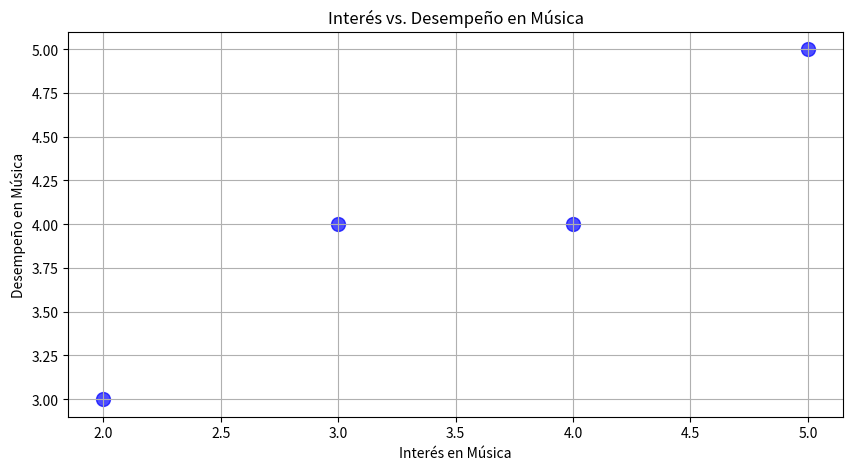
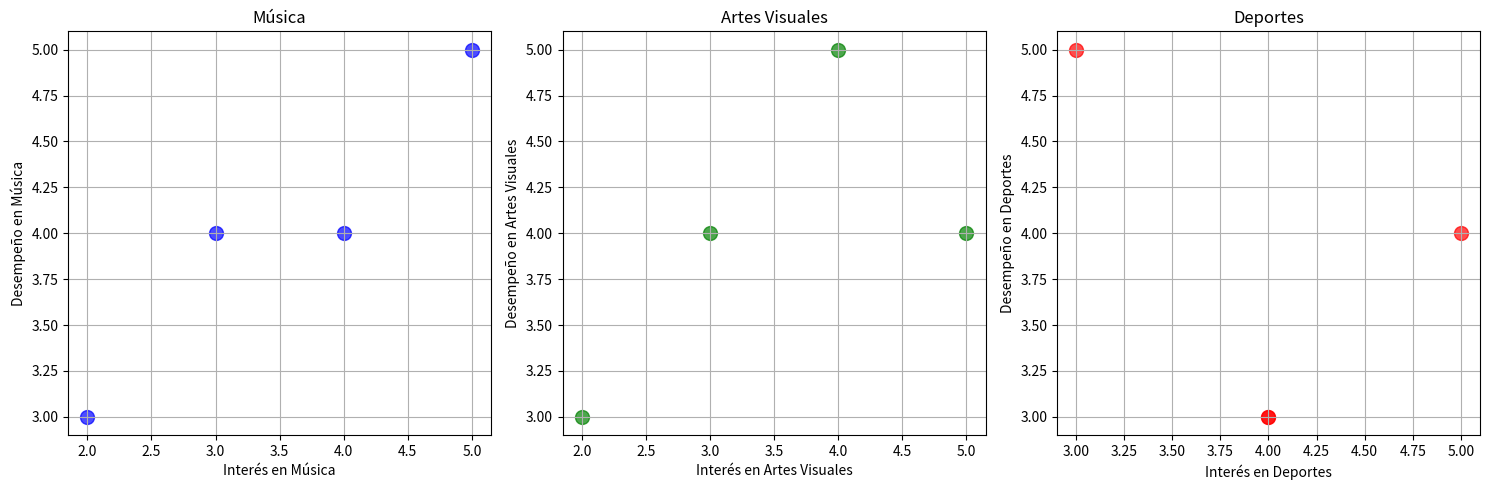
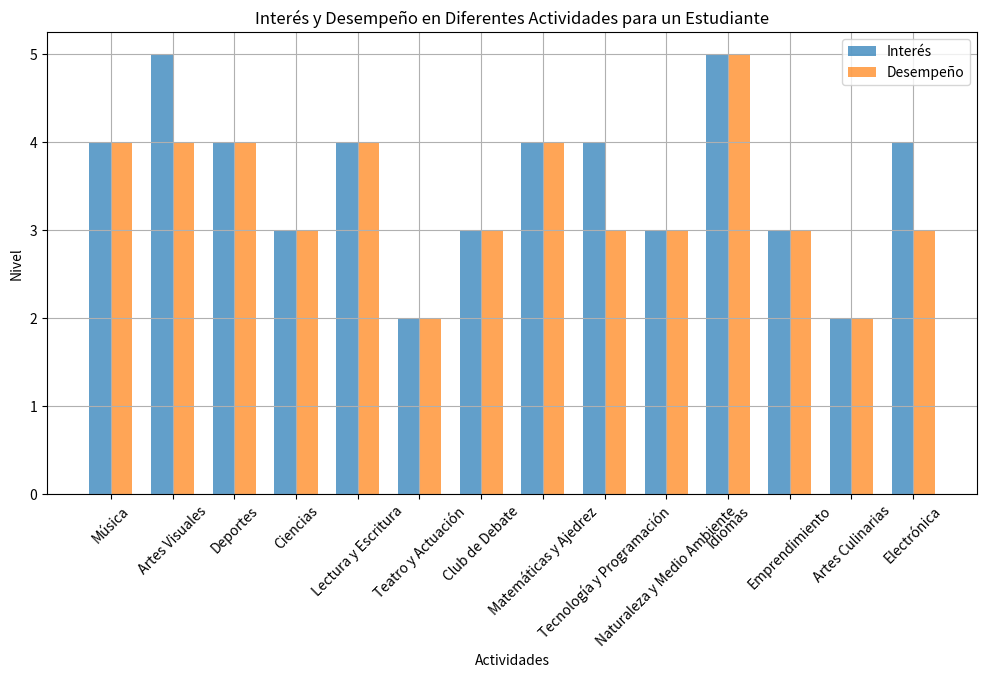
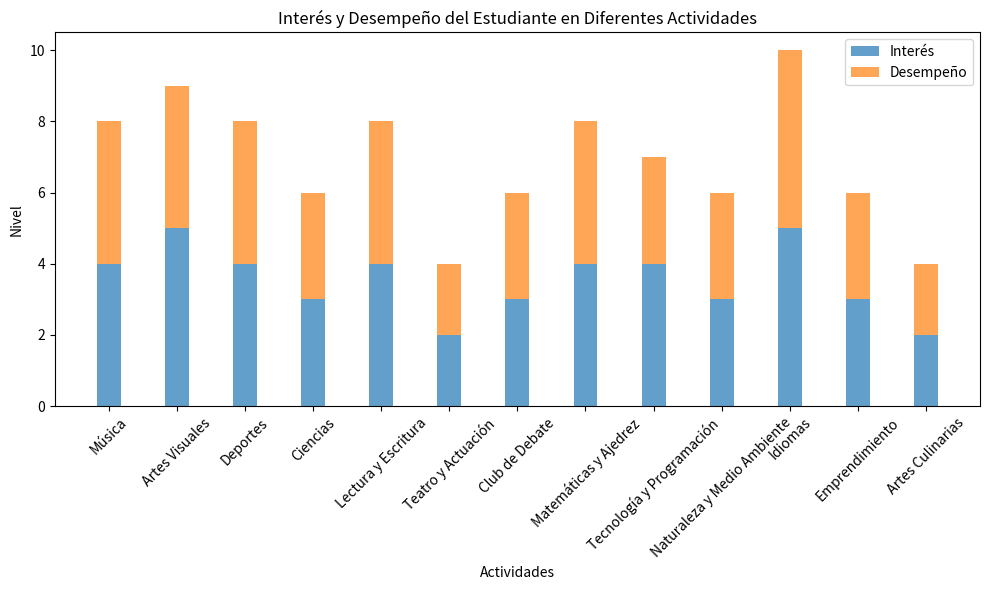
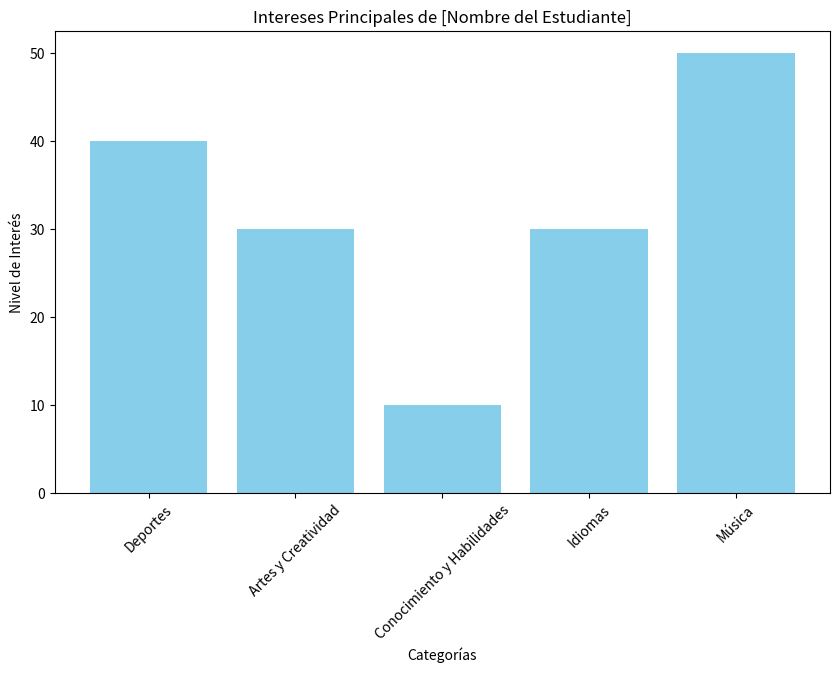
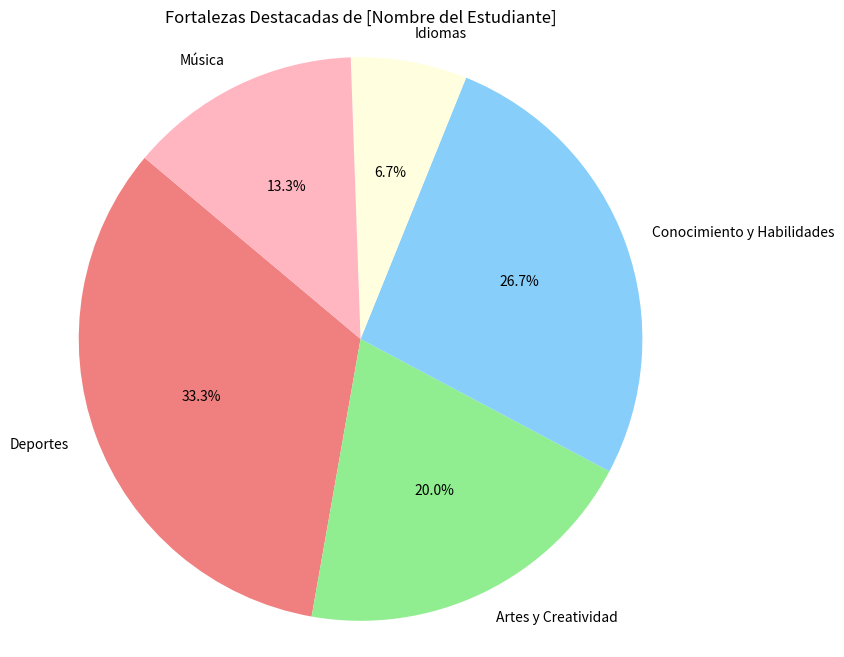
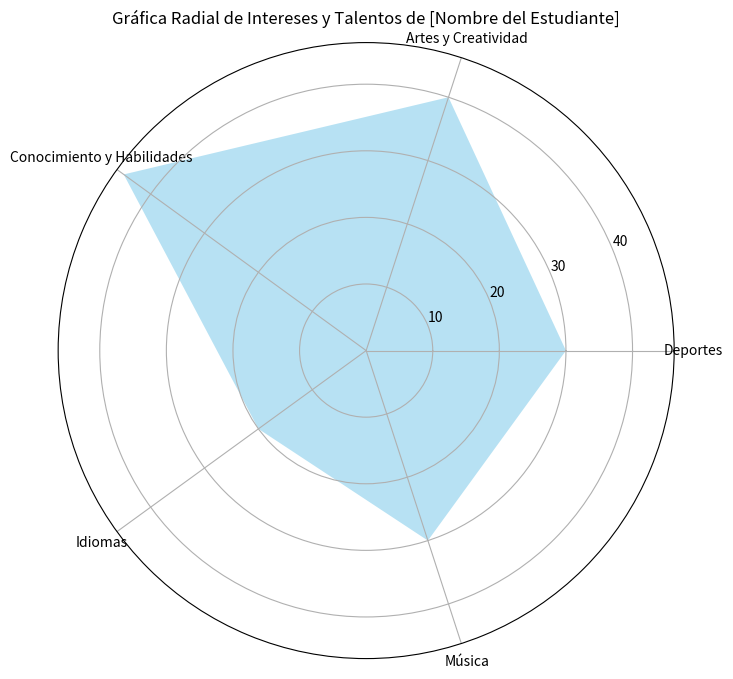
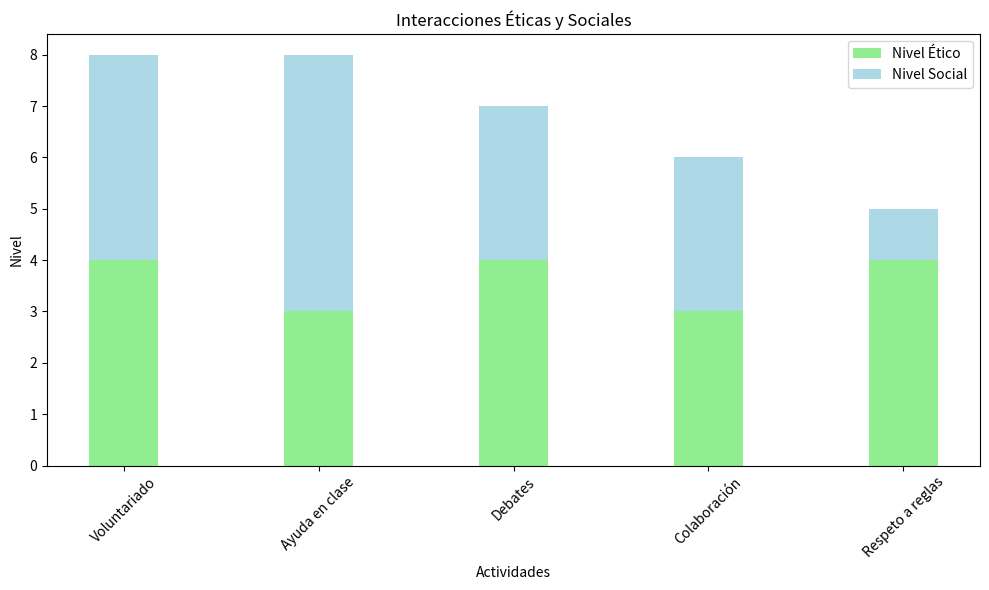
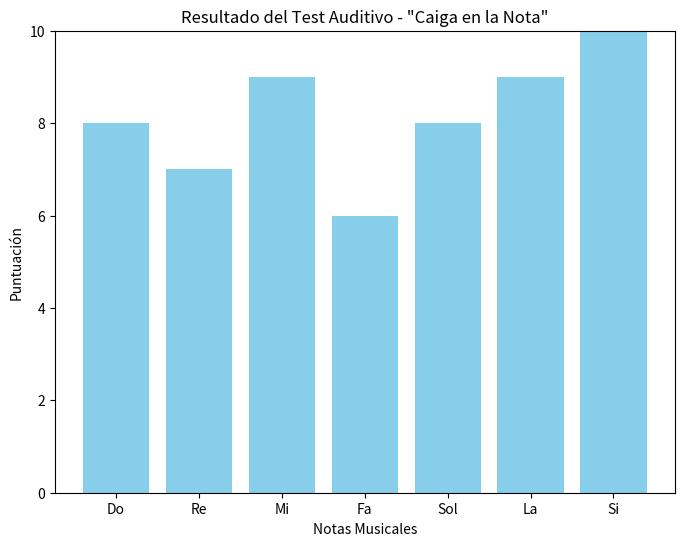
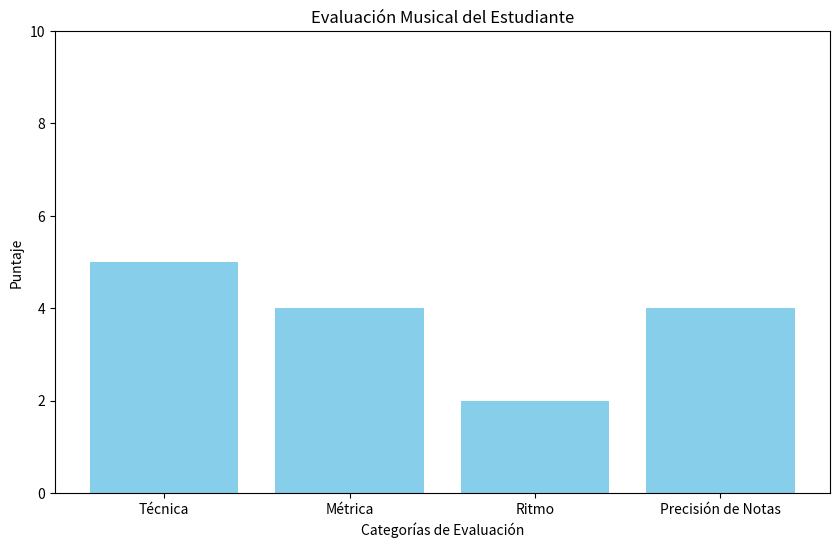
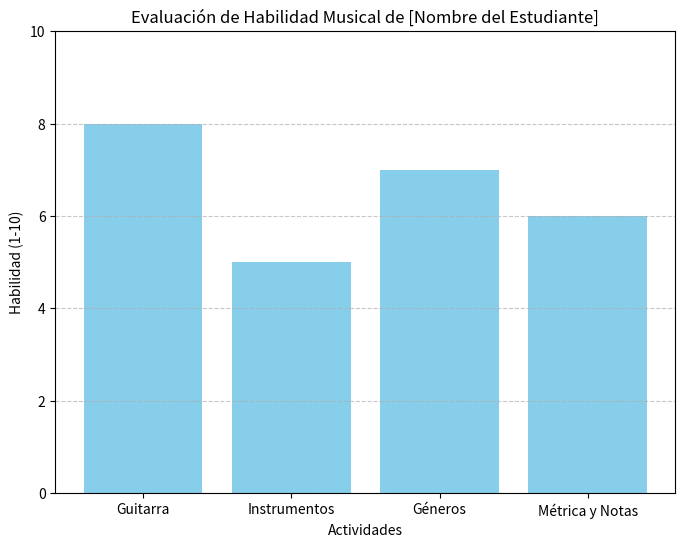
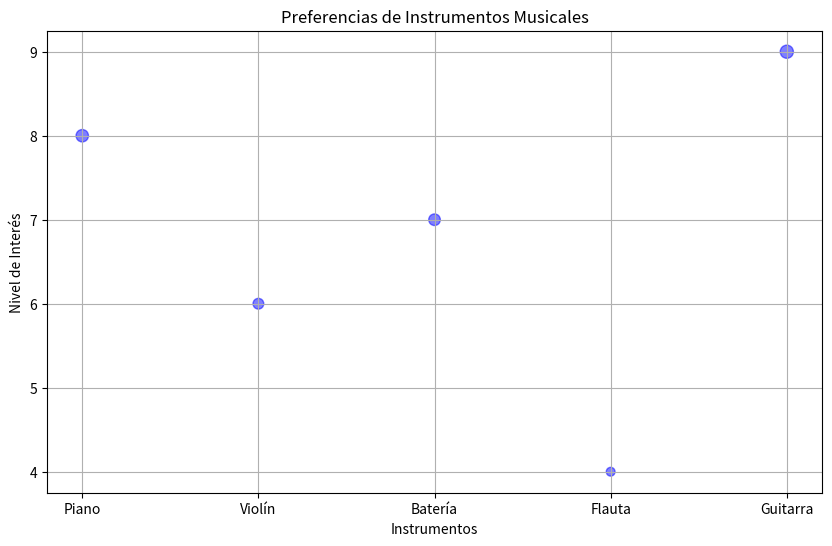
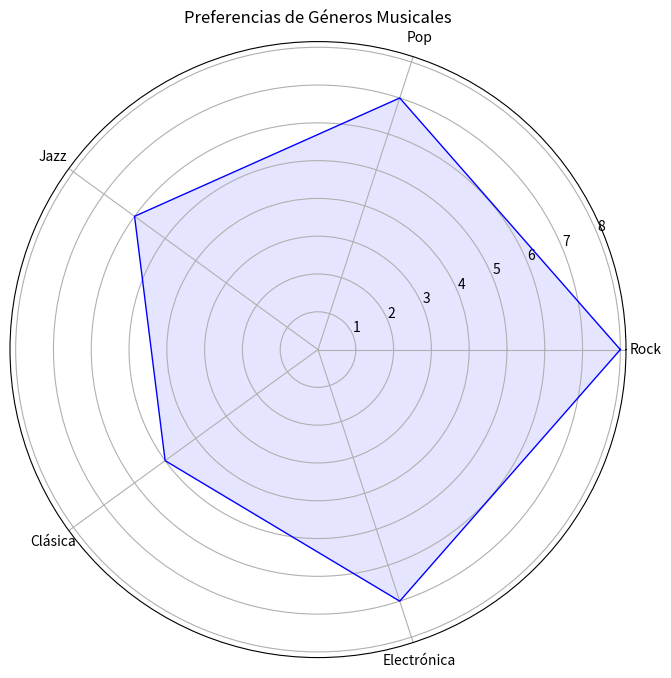
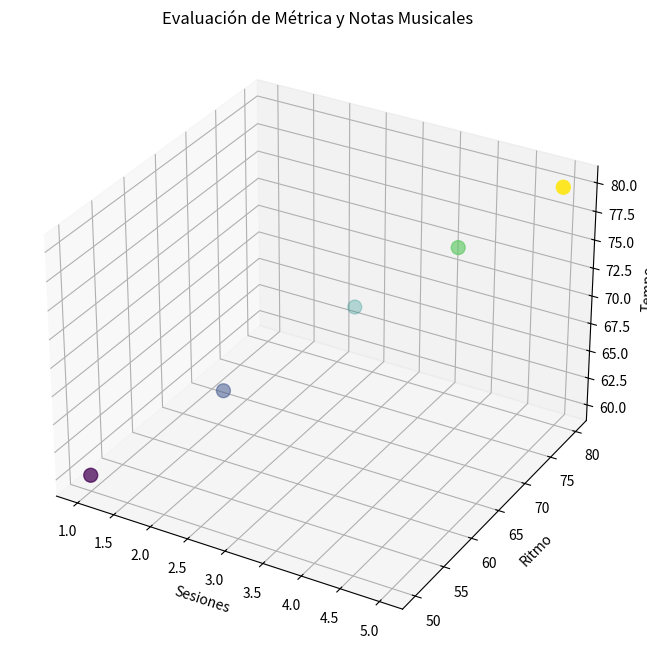
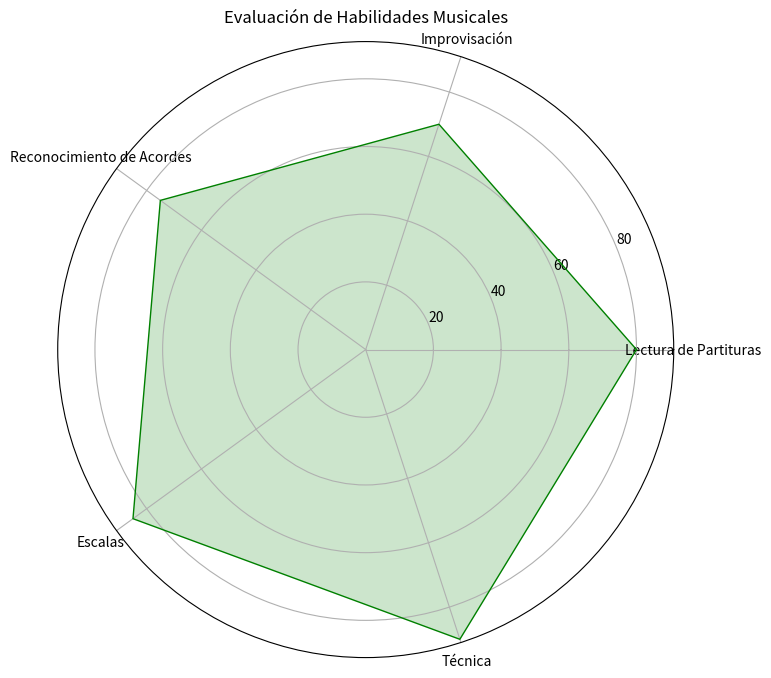
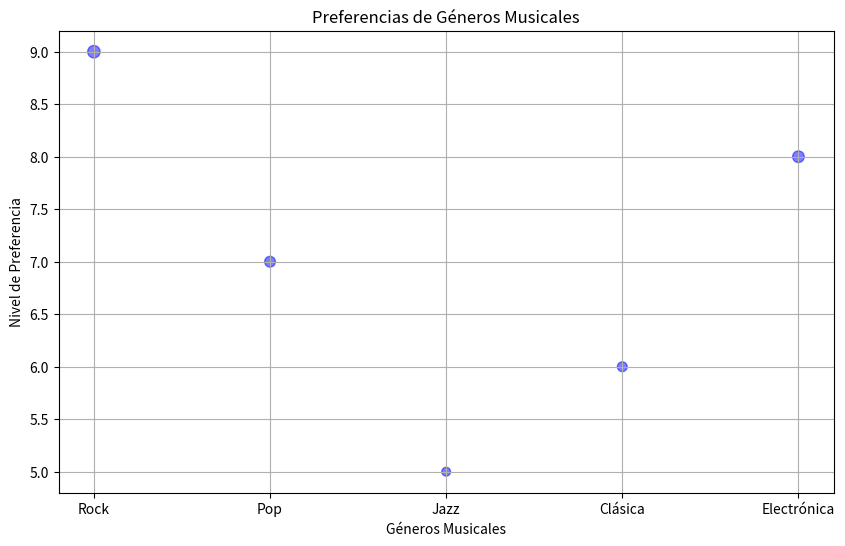

Write the Python code that produced these figures, in order. (Note: this script raises an exception after producing the figures.)
import pandas as pd
import matplotlib.pyplot as plt

# Crear un DataFrame de ejemplo con datos de estudiantes y actividades
data = {
    'Estudiante': ['Estudiante1', 'Estudiante2', 'Estudiante3', 'Estudiante4'],
    'Música_Interés': [4, 2, 5, 3],
    'Música_Desempeño': [4, 3, 5, 4],
    'Artes_Visuales_Interés': [3, 4, 2, 5],
    'Artes_Visuales_Desempeño': [4, 5, 3, 4],
    # Agregar datos para otras actividades
}

df = pd.DataFrame(data)

# Graficar el interés en música vs. desempeño en música
plt.figure(figsize=(10, 5))
plt.scatter(df['Música_Interés'], df['Música_Desempeño'], s=100, c='b', alpha=0.7)
plt.xlabel('Interés en Música')
plt.ylabel('Desempeño en Música')
plt.title('Interés vs. Desempeño en Música')
plt.grid(True)

# Mostrar el gráfico
plt.show()


import pandas as pd
import matplotlib.pyplot as plt

# Crear un DataFrame de ejemplo con datos de estudiantes y actividades
data = {
    'Estudiante': ['Estudiante1', 'Estudiante2', 'Estudiante3', 'Estudiante4'],
    'Música_Interés': [4, 2, 5, 3],
    'Música_Desempeño': [4, 3, 5, 4],
    'Artes_Visuales_Interés': [3, 4, 2, 5],
    'Artes_Visuales_Desempeño': [4, 5, 3, 4],
    'Deportes_Interés': [5, 4, 3, 4],
    'Deportes_Desempeño': [4, 3, 5, 3],
    # Agregar datos para otras actividades
}

df = pd.DataFrame(data)

# Dividir el DataFrame en grupos de actividades
musica_data = df[['Música_Interés', 'Música_Desempeño']]
artes_visuales_data = df[['Artes_Visuales_Interés', 'Artes_Visuales_Desempeño']]
deportes_data = df[['Deportes_Interés', 'Deportes_Desempeño']]

# Crear subplots para cada grupo de actividades
fig, axes = plt.subplots(1, 3, figsize=(15, 5))

# Gráfico para el grupo de Música
axes[0].scatter(musica_data['Música_Interés'], musica_data['Música_Desempeño'], s=100, c='b', alpha=0.7)
axes[0].set_xlabel('Interés en Música')
axes[0].set_ylabel('Desempeño en Música')
axes[0].set_title('Música')
axes[0].grid(True)

# Gráfico para el grupo de Artes Visuales
axes[1].scatter(artes_visuales_data['Artes_Visuales_Interés'], artes_visuales_data['Artes_Visuales_Desempeño'], s=100, c='g', alpha=0.7)
axes[1].set_xlabel('Interés en Artes Visuales')
axes[1].set_ylabel('Desempeño en Artes Visuales')
axes[1].set_title('Artes Visuales')
axes[1].grid(True)

# Gráfico para el grupo de Deportes
axes[2].scatter(deportes_data['Deportes_Interés'], deportes_data['Deportes_Desempeño'], s=100, c='r', alpha=0.7)
axes[2].set_xlabel('Interés en Deportes')
axes[2].set_ylabel('Desempeño en Deportes')
axes[2].set_title('Deportes')
axes[2].grid(True)

# Ajustar la disposición de los gráficos
plt.tight_layout()

# Mostrar los gráficos
plt.show()


import pandas as pd
import matplotlib.pyplot as plt

# Crear un DataFrame de ejemplo con datos de un estudiante y actividades
data = {
    'Actividad': ['Música', 'Artes Visuales', 'Deportes', 'Ciencias', 'Lectura y Escritura', 'Teatro y Actuación', 'Club de Debate', 'Matemáticas y Ajedrez', 'Tecnología y Programación', 'Naturaleza y Medio Ambiente', 'Idiomas', 'Emprendimiento', 'Artes Culinarias', 'Electrónica'],
    'Interés': [4, 5, 4, 3, 4, 2, 3, 4, 4, 3, 5, 3, 2, 4],
    'Desempeño': [4, 4, 4, 3, 4, 2, 3, 4, 3, 3, 5, 3, 2, 3]
}

df = pd.DataFrame(data)

# Crear un gráfico de barras para representar el interés y el desempeño en todas las actividades
plt.figure(figsize=(12, 6))
width = 0.35
x = range(len(df))
plt.bar(x, df['Interés'], width, label='Interés', alpha=0.7)
plt.bar([i + width for i in x], df['Desempeño'], width, label='Desempeño', alpha=0.7)
plt.xlabel('Actividades')
plt.ylabel('Nivel')
plt.title('Interés y Desempeño en Diferentes Actividades para un Estudiante')
plt.xticks([i + width/2 for i in x], df['Actividad'], rotation=45)
plt.legend()
plt.grid(True)

# Mostrar el gráfico
plt.show()

import pandas as pd
import matplotlib.pyplot as plt

# Crear un DataFrame con los datos de interés y desempeño en diferentes actividades
data = {
    'Actividad': ['Música', 'Artes Visuales', 'Deportes', 'Ciencias', 'Lectura y Escritura', 'Teatro y Actuación', 'Club de Debate', 'Matemáticas y Ajedrez', 'Tecnología y Programación', 'Naturaleza y Medio Ambiente', 'Idiomas', 'Emprendimiento', 'Artes Culinarias'],
    'Interés': [4, 5, 4, 3, 4, 2, 3, 4, 4, 3, 5, 3, 2],
    'Desempeño': [4, 4, 4, 3, 4, 2, 3, 4, 3, 3, 5, 3, 2]
}

df = pd.DataFrame(data)

# Configurar el tamaño del gráfico
plt.figure(figsize=(10, 6))

# Crear un gráfico de barras apilado
bar_width = 0.35
index = range(len(df))
plt.bar(index, df['Interés'], bar_width, label='Interés', alpha=0.7)
plt.bar(index, df['Desempeño'], bar_width, label='Desempeño', alpha=0.7, bottom=df['Interés'])

# Configurar etiquetas y leyendas
plt.xlabel('Actividades')
plt.ylabel('Nivel')
plt.title('Interés y Desempeño del Estudiante en Diferentes Actividades')
plt.xticks(index, df['Actividad'], rotation=45)
plt.legend()

# Mostrar el gráfico
plt.tight_layout()
plt.show()

import matplotlib.pyplot as plt

categorias = ['Deportes', 'Artes y Creatividad', 'Conocimiento y Habilidades', 'Idiomas', 'Música']
#intereses = [nivel_interes_deportes, nivel_interes_artes, nivel_interes_conocimiento, nivel_interes_idiomas, nivel_interes_musica]
intereses = [40, 30, 10, 30, 50]
plt.figure(figsize=(10, 6))
plt.bar(categorias, intereses, color='skyblue')
plt.title('Intereses Principales de [Nombre del Estudiante]')
plt.xlabel('Categorías')
plt.ylabel('Nivel de Interés')
plt.xticks(rotation=45)
plt.show()


import matplotlib.pyplot as plt

labels = ['Deportes', 'Artes y Creatividad', 'Conocimiento y Habilidades', 'Idiomas', 'Música']
fortalezas = [50 , 30, 40, 10, 20]
colors = ['lightcoral', 'lightgreen', 'lightskyblue', 'lightyellow', 'lightpink']

plt.figure(figsize=(8, 8))
plt.pie(fortalezas, labels=labels, colors=colors, autopct='%1.1f%%', startangle=140)
plt.title('Fortalezas Destacadas de [Nombre del Estudiante]')
plt.axis('equal')
plt.show()

import matplotlib.pyplot as plt
import numpy as np

categorias = ['Deportes', 'Artes y Creatividad', 'Conocimiento y Habilidades', 'Idiomas', 'Música']
#intereses = [nivel_interes_deportes, nivel_interes_artes, nivel_interes_conocimiento, nivel_interes_idiomas, nivel_interes_musica]
intereses = [30, 40, 45, 20, 30]
# Crear una gráfica radial
angulos = np.linspace(0, 2 * np.pi, len(categorias), endpoint=False).tolist()
angulos += angulos[:1]

# Añadir los valores al final para cerrar la gráfica
intereses += intereses[:1]

# Crear la figura
fig, ax = plt.subplots(subplot_kw={'polar': True}, figsize=(8, 8))

# Graficar los datos
ax.fill(angulos, intereses, 'skyblue', alpha=0.6)

# Añadir líneas radiales
ax.set_xticks(angulos[:-1])
ax.set_xticklabels(categorias)

# Definir el título
plt.title('Gráfica Radial de Intereses y Talentos de [Nombre del Estudiante]')

plt.show()

import matplotlib.pyplot as plt

actividades = ['Voluntariado', 'Ayuda en clase', 'Debates', 'Colaboración', 'Respeto a reglas']
nivel_etico = [4, 3, 4, 3, 4]  # Valores del 1 al 5 (donde 1 es bajo y 5 es alto)
nivel_social = [4, 5, 3, 3, 1]

fig, ax = plt.subplots(figsize=(10, 6))

bar_width = 0.35
index = range(len(actividades))

plt.bar(index, nivel_etico, bar_width, label='Nivel Ético', color='lightgreen')
plt.bar(index, nivel_social, bar_width, label='Nivel Social', color='lightblue', bottom=nivel_etico)

plt.xlabel('Actividades')
plt.ylabel('Nivel')
plt.title('Interacciones Éticas y Sociales')
plt.xticks(index, actividades, rotation=45)
plt.legend()
plt.tight_layout()

plt.show()

import matplotlib.pyplot as plt

notas = ['Do', 'Re', 'Mi', 'Fa', 'Sol', 'La', 'Si']
puntuaciones = [8, 7, 9, 6, 8, 9, 10]

plt.figure(figsize=(8, 6))
plt.bar(notas, puntuaciones, color='skyblue')
plt.title('Resultado del Test Auditivo - "Caiga en la Nota"')
plt.xlabel('Notas Musicales')
plt.ylabel('Puntuación')
plt.ylim(0, 10)
plt.show()


import matplotlib.pyplot as plt

categorias = ['Técnica', 'Métrica', 'Ritmo', 'Precisión de Notas']
#puntajes = [puntaje_tecnica, puntaje_metrica, puntaje_ritmo, puntaje_precision]
puntajes = [5, 4, 2, 4]
plt.figure(figsize=(10, 6))
plt.bar(categorias, puntajes, color='skyblue')
plt.title('Evaluación Musical del Estudiante')
plt.xlabel('Categorías de Evaluación')
plt.ylabel('Puntaje')
plt.ylim(0, 10)  # Ajustar el rango del eje y según sea necesario
plt.show()


import matplotlib.pyplot as plt

actividades = ['Guitarra', 'Instrumentos', 'Géneros', 'Métrica y Notas']
habilidad = [8, 5, 7, 6]  # Valores del 1 al 10 (donde 1 es bajo y 10 es alto)

plt.figure(figsize=(8, 6))
plt.bar(actividades, habilidad, color='skyblue')
plt.title('Evaluación de Habilidad Musical de [Nombre del Estudiante]')
plt.xlabel('Actividades')
plt.ylabel('Habilidad (1-10)')
plt.ylim(0, 10)
plt.grid(axis='y', linestyle='--', alpha=0.7)

plt.show()

import matplotlib.pyplot as plt

instrumentos = ['Piano', 'Violín', 'Batería', 'Flauta', 'Guitarra']
intereses = [8, 6, 7, 4, 9]
tamaños = [int(i) * 10 for i in intereses]

plt.figure(figsize=(10, 6))
plt.scatter(instrumentos, intereses, s=tamaños, c='b', alpha=0.5)
plt.title('Preferencias de Instrumentos Musicales')
plt.xlabel('Instrumentos')
plt.ylabel('Nivel de Interés')
plt.grid(True)
plt.show()

import matplotlib.pyplot as plt

generos = ['Rock', 'Pop', 'Jazz', 'Clásica', 'Electrónica']
preferencias = [8, 7, 6, 5, 7]
preferencias += preferencias[:1]

plt.figure(figsize=(8, 8))
angles = [n / len(generos) * 2 * 3.14159265359 for n in range(len(generos))]
angles += angles[:1]
plt.polar(angles, preferencias, 'b', linewidth=1)
plt.fill(angles, preferencias, 'b', alpha=0.1)
plt.title('Preferencias de Géneros Musicales')
plt.xticks(angles[:-1], generos)
plt.grid(True)
plt.show()

import matplotlib.pyplot as plt
from mpl_toolkits.mplot3d import Axes3D

sesiones = [1, 2, 3, 4, 5]
ritmo = [50, 60, 70, 75, 80]
tempo = [60, 65, 70, 75, 80]
precision = [70, 75, 80, 85, 90]

fig = plt.figure(figsize=(10, 8))
ax = fig.add_subplot(111, projection='3d')
ax.scatter(sesiones, ritmo, tempo, c=precision, cmap='viridis', marker='o', s=100)

ax.set_xlabel('Sesiones')
ax.set_ylabel('Ritmo')
ax.set_zlabel('Tempo')
ax.set_title('Evaluación de Métrica y Notas Musicales')
plt.show()

import matplotlib.pyplot as plt

habilidades = ['Lectura de Partituras', 'Improvisación', 'Reconocimiento de Acordes', 'Escalas', 'Técnica']
puntuaciones = [80, 70, 75, 85, 90]
puntuaciones += puntuaciones[:1]

plt.figure(figsize=(8, 8))
angles = [n / len(habilidades) * 2 * 3.14159265359 for n in range(len(habilidades))]
angles += angles[:1]
plt.polar(angles, puntuaciones, 'g', linewidth=1)
plt.fill(angles, puntuaciones, 'g', alpha=0.2)

plt.title('Evaluación de Habilidades Musicales')
plt.xticks(angles[:-1], habilidades)
plt.grid(True)
plt.show()

import matplotlib.pyplot as plt

generos = ['Rock', 'Pop', 'Jazz', 'Clásica', 'Electrónica']
preferencias = [9, 7, 5, 6, 8]
intensidad = [80, 60, 40, 50, 70]

plt.figure(figsize=(10, 6))
plt.scatter(generos, preferencias, s=intensidad, c='blue', alpha=0.5)
plt.title('Preferencias de Géneros Musicales')
plt.xlabel('Géneros Musicales')
plt.ylabel('Nivel de Preferencia')
plt.grid(True)
plt.show()

import matplotlib.pyplot as plt
import numpy as np

# Datos inventados de las puntuaciones en una prueba de música (valores de 0 a 100)
puntuaciones = [85, 70, 92, 60, 78, 89, 94, 75, 82, 88, 76, 67, 90, 73, 80]

plt.figure(figsize=(8, 6))
plt.hist(puntuaciones, bins=10, color='skyblue', edgecolor='black')
plt.title('Distribución de Puntuaciones en la Prueba de Música')
plt.xlabel('Puntuación')
plt.ylabel('Frecuencia')
plt.grid(True)

plt.show()

import matplotlib.pyplot as plt

# Datos inventados que representan la proporción de tiempo en actividades musicales (en porcentajes)
actividades = ['Practicar instrumento', 'Clases de música', 'Escuchar música', 'Componer música', 'Otras actividades']
porcentajes = [30, 20, 25, 15, 10]
colores = ['lightblue', 'lightgreen', 'lightcoral', 'lightsalmon', 'lightyellow']

plt.figure(figsize=(8, 8))
plt.pie(porcentajes, labels=actividades, colors=colores, autopct='%1.1f%%', startangle=140)
plt.axis('equal')  # Para que el gráfico sea un círculo

plt.title('Distribución del Tiempo en Actividades Musicales')
plt.show()


import matplotlib.pyplot as plt

# Datos
valores = [20, 10, 30, 40]
etiquetas = ["Categoría 1", "Categoría 2", "Categoría 3", "Categoría 4"]

# Crea el gráfico
plt.pie(valores, labels=etiquetas)

# Personaliza el gráfico
plt.title("Diagrama de sectores")
plt.show()

import matplotlib.pyplot as plt
import numpy as np
# Datos
data1 = np.random.normal(loc=0, scale=1, size=100)
data2 = np.random.normal(loc=2, scale=1, size=100)
print(data1)

# Crea el gráfico
plt.violinplot([data1, data2])

# Personaliza el gráfico
plt.title("Diagrama de violín")
plt.show()

import pandas as pd
import matplotlib.pyplot as plt

# Crear un DataFrame con datos de talentos y niveles
data = {
    'Talento': ['Matemáticas', 'Deporte', 'Música'],
    'Nivel': [9, 7, 6],  # Puedes ajustar estos valores según la evaluación.
}

df = pd.DataFrame(data)

# Generar un informe gráfico
plt.figure(figsize=(8, 6))
plt.bar(df['Talento'], df['Nivel'], color=['blue', 'green', 'red'])
plt.title('Talentos Específicos de Alto Nivel')
plt.xlabel('Talento')
plt.ylabel('Nivel')
plt.ylim(0, 10)  # Ajusta el rango del eje y según tus datos.
plt.show()

# Guardar el informe en un archivo (opcional)
plt.savefig('talentos_report.png')

# Mostrar el DataFrame con los datos
print(df)

import pandas as pd

data = {
    'Talento': ['Talento1', 'Talento2', 'Talento3', 'Talento4', 'Talento5'],
    'Nivel': ['Alto', 'Medio', 'Medio', 'Bajo', 'Alto']
}

df = pd.DataFrame(data)

import matplotlib.pyplot as plt

# Contar el número de talentos en cada nivel
nivel_counts = df['Nivel'].value_counts()

# Crear un gráfico de barras horizontales
plt.barh(nivel_counts.index, nivel_counts.values, color='skyblue')

# Configurar el título y etiquetas
plt.title('Distribución de Talentos por Nivel')
plt.xlabel('Cantidad de Talentos')
plt.ylabel('Nivel de Talento')

# Mostrar el gráfico
plt.show()

import pandas as pd
import numpy as np
import matplotlib.pyplot as plt

# Crear un DataFrame ficticio con datos de talentos en tres niveles
data = {
    'Talento': ['Arte', 'Deportes', 'Música', 'Ciencias', 'Idiomas'],
    'Alto Nivel': [25, 18, 30, 12, 15],
    'Medio Nivel': [15, 20, 10, 18, 12],
    'Bajo Nivel': [5, 8, 4, 10, 3]
}

df = pd.DataFrame(data)

# Graficar los datos en forma de histogramas con relleno de patrones
fig, ax = plt.subplots(figsize=(10, 6))

talentos = df['Talento']
alto_nivel = df['Alto Nivel']
medio_nivel = df['Medio Nivel']
bajo_nivel = df['Bajo Nivel']

bar_width = 0.25
index = np.arange(len(talentos))

plt.bar(index, alto_nivel, bar_width, label='Alto Nivel', hatch='//', color='b', edgecolor='black')
plt.bar(index + bar_width, medio_nivel, bar_width, label='Medio Nivel', hatch='--', color='g', edgecolor='black')
plt.bar(index + 2 * bar_width, bajo_nivel, bar_width, label='Bajo Nivel', hatch='\\\\', color='r', edgecolor='black')

plt.xlabel('Talentos')
plt.ylabel('Cantidad')
plt.title('Talentos Específicos en Niveles Alto, Medio y Bajo')
plt.xticks(index + bar_width, talentos)
plt.legend()

plt.tight_layout()

# Mostrar el gráfico
plt.show()

# Crear un reporte en formato de DataFrame
reporte = df
reporte['Total'] = df.sum(axis=1)
print(reporte)

import matplotlib.pyplot as plt
import numpy as np

category_names = ['Bajo', 'Medio', 'Alto']
results = {
    'Semana 2: Deportes': [42, 8, 58],
    'Semana 3: Idiomas': [36, 25, 47],
    'Semana 4: Lectura y Escritura': [39, 7, 62],
    'Semana 5: Teatro y Actuación': [43, 26, 39],
    'Semana 6: Club de Debate y Oratoria': [50, 5, 53],
    'Semana 7: Matemáticas y Ajedrez': [27, 35, 46],
    'Semana 8: Naturaleza y Animales': [38, 32, 38],
    'Semana 9: Ética y Religión': [29, 19, 60]
}

def survey(results, category_names):
    labels = list(results.keys())
    data = np.array(list(results.values()))
    data_cum = data.cumsum(axis=1)
    category_colors = plt.get_cmap('RdYlGn')(np.linspace(0.15, 0.85, data.shape[1]))

    fig, ax = plt.subplots(figsize=(9.2, 5))
    ax.invert_yaxis()
    ax.xaxis.set_visible(False)
    ax.set_xlim(0, np.sum(data, axis=1).max())

    for i, (colname, color) in enumerate(zip(category_names, category_colors)):
        widths = data[:, i]
        starts = data_cum[:, i] - widths
        rects = ax.barh(labels, widths, left=starts, height=0.5, label=colname, color=color)

        r, g, b, _ = color
        text_color = 'white' if r * g * b < 0.5 else 'darkgrey'
        ax.bar_label(rects, label_type='center', color=text_color)
    ax.legend(ncols=len(category_names), bbox_to_anchor=(0, 1), loc='lower left', fontsize='small')

    return fig, ax

survey(results, category_names)
plt.xlabel('Talentos')
plt.ylabel('Talentos explorados')
#plt.title('Talentos Específicos en Niveles Alto, Medio y Bajo')
plt.show()

import matplotlib.pyplot as plt
import numpy as np

# Semana 2: Deportes
sports_scores = [60, 65, 70, 75, 80, 85, 90, 95, 100, 105]
plt.figure(figsize=(10, 6))
plt.scatter(range(1, 11), sports_scores, s=80, marker="o")
plt.title("Incremento Puntual en la Semana 2: Deportes")
plt.xlabel("Día")
plt.ylabel("Puntuación")
plt.xticks(range(1, 11))
plt.grid(True)

plt.show()

# Semana 3: Idiomas
languages_scores = [20, 30, 35, 40, 45, 50, 55, 60, 65, 70]
plt.figure(figsize=(10, 6))
plt.scatter(range(1, 11), languages_scores, s=80, marker="s")
plt.title("Incremento Puntual en la Semana 3: Idiomas")
plt.xlabel("Día")
plt.ylabel("Puntuación")
plt.xticks(range(1, 11))
plt.grid(True)

plt.show()

# Semana 4: Lectura y Escritura
reading_writing_scores = [10, 12, 16, 21, 28, 35, 42, 50, 58, 65]
plt.figure(figsize=(10, 6))
plt.scatter(range(1, 11), reading_writing_scores, s=80, marker="D")
plt.title("Incremento Puntual en la Semana 4: Lectura y Escritura")
plt.xlabel("Día")
plt.ylabel("Puntuación")
plt.xticks(range(1, 11))
plt.grid(True)

plt.show()

# Semana 5: Teatro y Actuación
theater_scores = [5, 9, 14, 20, 28, 37, 47, 58, 70, 83]
plt.figure(figsize=(10, 6))
plt.scatter(range(1, 11), theater_scores, s=80, marker="P")
plt.title("Incremento Puntual en la Semana 5: Teatro y Actuación")
plt.xlabel("Día")
plt.ylabel("Puntuación")
plt.xticks(range(1, 11))
plt.grid(True)

plt.show()

# Semana 6: Club de Debate y Oratoria
debate_scores = [12, 19, 25, 32, 40, 49, 59, 70, 82, 95]
plt.figure(figsize=(10, 6))
plt.scatter(range(1, 11), debate_scores, s=80, marker="X")
plt.title("Incremento Puntual en la Semana 6: Club de Debate y Oratoria")
plt.xlabel("Día")
plt.ylabel("Puntuación")
plt.xticks(range(1, 11))
plt.grid(True)

plt.show()

# Semana 7: Matemáticas y Ajedrez
math_chess_scores = [30, 35, 41, 48, 56, 65, 75, 86, 98, 111]
plt.figure(figsize=(10, 6))
plt.scatter(range(1, 11), math_chess_scores, s=80, marker="H")
plt.title("Incremento Puntual en la Semana 7: Matemáticas y Ajedrez")
plt.xlabel("Día")
plt.ylabel("Puntuación")
plt.xticks(range(1, 11))
plt.grid(True)

plt.show()

# Semana 8: Naturaleza y Animales
nature_scores = [15, 18, 23, 30, 38, 47, 57, 68, 80, 93]
plt.figure(figsize=(10, 6))
plt.scatter(range(1, 11), nature_scores, s=80, marker="^")
plt.title("Incremento Puntual en la Semana 8: Naturaleza y Animales")
plt.xlabel("Día")
plt.ylabel("Puntuación")
plt.xticks(range(1, 11))
plt.grid(True)

plt.show()

# Semana 9: Ética y Religión
ethics_scores = [5, 6, 8, 10, 13, 17, 22, 28, 35, 43]
plt.figure(figsize=(10, 6))
plt.scatter(range(1, 11), ethics_scores, s=80, marker="v")
plt.title("Incremento Puntual en la Semana 9: Ética y Religión")
plt.xlabel("Día")
plt.ylabel("Puntuación")
plt.xticks(range(1, 11))
plt.grid(True)

plt.show()

import matplotlib.pyplot as plt
import numpy as np

# Datos ficticios para las semanas
weeks = ['Deportes', 'Idiomas', 'Lectura y Escritura', 'Teatro y Actuación', 'Club de Debate y Oratoria', 'Matemáticas y Ajedrez', 'Naturaleza y Animales', 'Ética y Religión', 'Electrónica', 'Artes manuales']
increments = [
    [60, 65, 70, 75, 80, 85, 90, 95, 100, 105],
    [20, 30, 35, 40, 45, 50, 55, 60, 65, 70],
    [10, 12, 16, 21, 28, 35, 42, 50, 58, 65],
    [5, 9, 14, 20, 28, 37, 47, 58, 70, 83],
    [12, 19, 25, 32, 40, 49, 59, 70, 82, 95],
    [30, 35, 41, 48, 56, 65, 75, 86, 98, 111],
    [15, 18, 23, 30, 38, 47, 57, 68, 80, 93],
    [5, 6, 8, 10, 13, 17, 22, 28, 35, 43],
    [5, 6, 8, 10, 13, 17, 22, 28, 35, 43],
    [60, 65, 70, 75, 80, 85, 90, 95, 100, 105],
]

# Crear una matriz de subplots
fig, axs = plt.subplots(2, 5, figsize=(15, 7))
fig.suptitle('Incrementos Puntuales por Semana')

# Para cada semana, crear un subplot
for i, week in enumerate(weeks):
    row, col = divmod(i, 5)  # Cambio a 5 columnas
    ax = axs[row, col]
    ax.scatter(range(1, 11), increments[i], s=80, marker="o")
    ax.set_title(week)
    ax.set_xlabel('Día')
    ax.set_ylabel('Puntuación')
    ax.grid(True)

# Ajustar el espaciado entre los subplots
plt.tight_layout()

# Mostrar la gráfica
plt.show()

import matplotlib.pyplot as plt
import numpy as np
import random

# Datos ficticios para las semanas
weeks = ['Semana 2: Deportes', 'Semana 3: Idiomas', 'Semana 4: Lectura y Escritura', 'Semana 5: Teatro y Actuación', 'Semana 6: Club de Debate y Oratoria', 'Semana 7: Matemáticas y Ajedrez', 'Semana 8: Naturaleza y Animales', 'Semana 9: Ética y Religión']

# Crear una matriz de subplots
fig, axs = plt.subplots(2, 4, figsize=(15, 7))
fig.suptitle('Incrementos Puntuales por Semana')

# Para cada semana, crear un subplot con un marcador aleatorio
for i, week in enumerate(weeks):
    row, col = divmod(i, 4)
    ax = axs[row, col]

    # Generar un marcador aleatorio
    markers = ["o", "s", "D", "P", "X", "^", "v", ">", "<", "H"]
    marker = random.choice(markers)

    ax.scatter(range(1, 11), increments[i], s=80, marker=marker)
    ax.set_title(week)
    ax.set_xlabel('Día')
    ax.set_ylabel('Puntuación')
    ax.grid(True)

# Ajustar el espaciado entre los subplots
plt.tight_layout()

# Mostrar la gráfica
plt.show()






import matplotlib.pyplot as plt
import numpy as np

# Datos de ejemplo: Conocimientos adquiridos en cada informe
semanas = ["Semana 1", "Semana 2", "Semana 3", "Semana 4", "Semana 5", "Semana 6", "Semana 7", "Semana 8", "Semana 9"]
conocimientos = [10, 15, 20, 12, 18, 14, 22, 17, 11]

# Crear la figura y los ejes
fig, ax = plt.subplots()

# Crear la gráfica de barras apiladas
plt.bar(semanas, conocimientos, color='dodgerblue', label='Conocimientos adquiridos')

# Etiquetas y título
plt.xlabel('Semanas del Curso Vacacional')
plt.ylabel('Conocimientos Adquiridos')
plt.title('Conocimientos Adquiridos en Cada Semana')

# Mostrar la leyenda
plt.legend()

# Mostrar la gráfica
plt.xticks(rotation=45)  # Rotar las etiquetas del eje x para una mejor visualización
plt.tight_layout()  # Ajustar el diseño de la gráfica
plt.show()

import matplotlib.pyplot as plt
import numpy as np

# Datos de ejemplo: Conocimientos adquiridos en cada semana
conocimientos = np.array([[10, 15, 20, 12, 18, 14, 22, 17, 11]])

fig, ax = plt.subplots()
cax = ax.imshow(conocimientos, cmap='YlGnBu', aspect='auto')

# Etiquetas y título
plt.xlabel('Semanas del Curso Vacacional')
plt.ylabel('Niveles de Conocimiento')
plt.title('Conocimientos Adquiridos en Cada Semana')

# Barra de color
cbar = fig.colorbar(cax)

# Mostrar la gráfica
plt.xticks(np.arange(len(semanas)), semanas, rotation=45)
plt.tight_layout()
plt.show()


import matplotlib.pyplot as plt
import numpy as np

# Datos de ejemplo: Conocimientos adquiridos en cada semana
conocimientos = np.array([
    [10, 15, 20, 12, 18, 14, 22, 17, 11]
])

fig, ax = plt.subplots()
cax = ax.imshow(conocimientos, cmap='YlGnBu', aspect='auto')

# Etiquetas y título
plt.xlabel('Semanas del Curso Vacacional')
plt.ylabel('Niveles de Conocimiento')
plt.title('Conocimientos Adquiridos en Cada Semana')

# Barra de color
cbar = fig.colorbar(cax)

# Función format_coord personalizada
def format_coord(x, y):
    col = round(x)
    row = round(y)
    nrows, ncols = conocimientos.shape
    if 0 <= col < ncols and 0 <= row < nrows:
        z = conocimientos[row, col]
        return f'x={x:1.4f}, y={y:1.4f}, z={z:1.4f}'
    else:
        return f'x={x:1.4f}, y={y:1.4f}'

ax.format_coord = format_coord

# Mostrar la gráfica
plt.xticks(np.arange(conocimientos.shape[1]), np.arange(1, conocimientos.shape[1] + 1))
plt.tight_layout()
plt.show()

import matplotlib.pyplot as plt
import numpy as np

# Fixing random state for reproducibility
np.random.seed(19680801)


X = 10*np.random.rand(5, 3)
fig, ax = plt.subplots()
ax.imshow(X)
print(X);
print(fig);
print(ax);

def format_coord(x, y):
    col = round(x)
    row = round(y)
    nrows, ncols = X.shape
    if 0 <= col < ncols and 0 <= row < nrows:
        z = X[row, col]
        return f'x={x:1.4f}, y={y:1.4f}, z={z:1.4f}'
    else:
        return f'x={x:1.4f}, y={y:1.4f}'


ax.format_coord = format_coord
plt.show()


import matplotlib.pyplot as plt
import numpy as np

# Datos de ejemplo: Conocimientos adquiridos en cada semana
conocimientos = np.array([
    [10, 15, 20, 12, 18, 14, 22, 17, 11]
])

fig, ax = plt.subplots()
cax = ax.imshow(conocimientos, cmap='YlGnBu', aspect='auto')

# Etiquetas y título
plt.xlabel('Semanas del Curso Vacacional')
plt.ylabel('Niveles de Conocimiento')
plt.title('Conocimientos Adquiridos en Cada Semana')

# Barra de color
cbar = fig.colorbar(cax)

# Función format_coord personalizada
def format_coord(x, y):
    col = round(x)
    row = round(y)
    nrows, ncols = conocimientos.shape
    if 0 <= col < ncols and 0 <= row < nrows:
        z = conocimientos[row, col]
        return f'Semana: {col+1}, Conocimiento: {z:1.4f}'
    else:
        return f'x={x:1.4f}, y={y:1.4f}'

ax.format_coord = format_coord

# Mostrar la gráfica
plt.xticks(np.arange(conocimientos.shape[1]), np.arange(1, conocimientos.shape[1] + 1))
plt.tight_layout()
plt.show()

import matplotlib.pyplot as plt
import numpy as np

# Datos de ejemplo: Conocimientos adquiridos en cada semana
conocimientos = np.array([
    [7.00367304, 7.42750809, 7.09280011],
    [5.66745522, 9.77785333, 7.06334846],
    [2.47915759, 1.57883351, 6.97698521],
    [7.19956667, 2.5774443, 3.41546783],
    [9.68761168, 6.94507098, 4.66383259]
])

# Crear una figura y ejes para cada semana
fig, axs = plt.subplots(conocimientos.shape[1], 1, figsize=(8, 6))

# Colores para las barras
colores = ['red', 'blue', 'green']
etiquetas = ['Conocimiento 1', 'Conocimiento 2', 'Conocimiento 3']

# Crear subplots para cada semana
for i, ax in enumerate(axs):
    ax.bar(np.arange(conocimientos.shape[0]), conocimientos[:, i], color=colores[i])
    ax.set_ylabel(etiquetas[i])
    ax.set_xticks(np.arange(conocimientos.shape[0]))
    ax.set_xticklabels(['Semana 1', 'Semana 2', 'Semana 3', 'Semana 4', 'Semana 5'])
    ax.set_title(f'Semana {i+1}')

# Ajustar el diseño
plt.tight_layout()

# Mostrar la gráfica
plt.show()

import matplotlib.pyplot as plt
import numpy as np

# Datos de ejemplo: Conocimientos adquiridos en cada semana
conocimientos = np.array([
    [7.00367304, 7.42750809, 7.09280011],
    [5.66745522, 9.77785333, 7.06334846],
    [2.47915759, 1.57883351, 6.97698521],
    [7.19956667, 2.5774443, 3.41546783],
    [9.68761168, 6.94507098, 4.66383259]
])

fig, ax = plt.subplots()
cax = ax.imshow(conocimientos, cmap='YlGnBu', aspect='auto')

# Etiquetas y título
plt.xlabel('Semanas del Curso Vacacional')
plt.ylabel('Niveles de Conocimiento')
plt.title('Conocimientos Adquiridos en Cada Semana')

# Barra de color
cbar = fig.colorbar(cax)

# Función format_coord personalizada
def format_coord(x, y):
    col = round(x)
    row = round(y)
    nrows, ncols = conocimientos.shape
    if 0 <= col < ncols and 0 <= row < nrows:
        z = conocimientos[row, col]
        return f'Semana: {col+1}, Conocimiento: {z:1.4f}'
    else:
        return f'x={x:1.4f}, y={y:1.4f}'

ax.format_coord = format_coord

# Mostrar la gráfica
plt.xticks(np.arange(conocimientos.shape[1]), np.arange(1, conocimientos.shape[1] + 1))
plt.tight_layout()
plt.show()

import matplotlib.pyplot as plt
import numpy as np

# Datos de ejemplo: Conocimientos adquiridos en cada semana
conocimientos = np.array([
    [7.00367304, 7.42750809, 7.09280011],
    [5.66745522, 9.77785333, 7.06334846],
    [2.47915759, 1.57883351, 6.97698521],
    [7.19956667, 2.5774443, 3.41546783],
    [9.68761168, 6.94507098, 4.66383259]
])

fig, ax = plt.subplots()
cax = ax.imshow(conocimientos, cmap='YlGnBu', aspect='auto')

# Etiquetas y título
plt.xlabel('Semanas del Curso Vacacional')
plt.ylabel('Niveles de Conocimiento')
plt.title('Conocimientos Adquiridos en Cada Semana')

# Barra de color
cbar = fig.colorbar(cax)

# Función format_coord personalizada
def format_coord(x, y):
    col = round(x)
    row = round(y)
    nrows, ncols = conocimientos.shape
    if 0 <= col < ncols and 0 <= row < nrows:
        z = conocimientos[row, col]
        return f'Semana: {col+1}, Conocimiento: {z:1.4f}'
    else:
        return f'x={x:1.4f}, y={y:1.4f}'

ax.format_coord = format_coord

# Mostrar la gráfica
plt.xticks(np.arange(conocimientos.shape[1]), np.arange(1, conocimientos.shape[1] + 1))
plt.tight_layout()
plt.show()

import matplotlib.pyplot as plt
import numpy as np

# Datos ficticios: Conocimientos adquiridos en nueve semanas
conocimientos = np.array([
    [7.5, 8.2, 7.0, 6.5, 8.0, 7.7, 8.5, 7.9, 8.2],
    [6.8, 7.5, 7.2, 6.0, 8.5, 7.4, 8.0, 7.8, 7.3],
    [6.0, 6.3, 6.5, 5.8, 6.7, 6.9, 6.3, 6.8, 6.5],
    [7.2, 6.8, 7.0, 6.6, 7.4, 7.7, 7.0, 6.9, 7.1],
    [8.0, 7.9, 8.2, 7.5, 8.5, 8.1, 8.3, 8.0, 7.9]
])

fig, ax = plt.subplots()
cax = ax.imshow(conocimientos, cmap='YlGnBu', aspect='auto')

# Etiquetas y título
plt.xlabel('Semanas del Curso Vacacional')
plt.ylabel('Niveles de Conocimiento')
plt.title('Conocimientos Adquiridos en Cada Semana')

# Barra de color
cbar = fig.colorbar(cax)

# Función format_coord personalizada
def format_coord(x, y):
    col = round(x)
    row = round(y)
    nrows, ncols = conocimientos.shape
    if 0 <= col < ncols and 0 <= row < nrows:
        z = conocimientos[row, col]
        return f'Semana: {col+1}, Conocimiento: {z:1.2f}'
    else:
        return f'x={x:1.4f}, y={y:1.4f}'

ax.format_coord = format_coord

# Mostrar la gráfica
plt.xticks(np.arange(conocimientos.shape[1]), np.arange(1, conocimientos.shape[1] + 1))
plt.tight_layout()
plt.show()

import matplotlib.pyplot as plt
import numpy as np

# Datos ficticios: Conocimientos adquiridos en nueve semanas con categorías
conocimientos = np.array([
    [6, 6, 7, 6, 7, 7, 6, 7, 6],
    [0, 9, 7, 6, 8, 7, 9, 8, 9],
    [7, 8, 7, 6, 9, 8, 8, 8, 7],
])
#YlGnBu - Reds - viridis - rainbow
fig, ax = plt.subplots(figsize=(10, 8))
cax = ax.imshow(conocimientos, cmap='rainbow', aspect='auto', vmin=0, vmax=9)

# Etiquetas y título
plt.xlabel('Actividades del Curso Vacacional')
plt.ylabel('Valoración de Conocimiento')
plt.title('Califiación de calor de conocimientos Adquiridos en Cada actividad')

# Barra de color
cbar = fig.colorbar(cax)
nivel = "";
# Función format_coord personalizada
def format_coord(x, y):
    col = round(x)
    row = round(y)
    nrows, ncols = conocimientos.shape
    if 0 <= col < ncols and 0 <= row < nrows:
        z = conocimientos[row, col]
        nivel = "Aprendizaje" if 0 <= z <= 2 else "Interés" if 2 < z <= 4 else "Deseo de Aprender" if 4 < z <= 6 else "Integración en la Vida" if 6 < z <= 8 else "Experiencia en Ejecución"
        return f'Semana: {col+1}, Nivel: {nivel}'
    else:
        return f'x={x:1.4f}, y={y:1.4f}'

ax.format_coord = format_coord

# Mostrar la gráfica
plt.xticks(np.arange(conocimientos.shape[1]), np.arange(1, conocimientos.shape[1] + 1))
plt.tight_layout()
plt.show()

print(nivel)

import matplotlib.pyplot as plt
import numpy as np

# Datos de las inteligencias múltiples y sus niveles de desarrollo
inteligencias = np.array([
    [9, 9, 9, 9, 9, 9, 9, 9, 9], #
    [0, 8, 7, 6, 9, 7, 9, 8, 9],
    [7, 6, 7, 6, 8, 8, 8, 8, 7],
    [2, 4, 1, 0, 2, 3, 4, 1, 3],
])

# Colormap
cmap = plt.get_cmap("YlGnBu")

# Crear la figura
fig, ax = plt.subplots(figsize=(10, 8))
cax = ax.imshow(inteligencias, cmap=cmap, aspect='auto', vmin=0, vmax=9)

# Etiquetas y título
plt.xlabel('Tipos de Inteligencia')
plt.ylabel('Niveles de Desarrollo')
plt.title('Calificación de Niveles de Desarrollo de Inteligencias Múltiples')

# Barra de color
cbar = fig.colorbar(cax)

# Función format_coord personalizada
def format_coord(x, y):
    col = round(x)
    row = round(y)
    nrows, ncols = inteligencias.shape
    nivel = ""
    if 0 <= col < ncols and 0 <= row < nrows:
        z = inteligencias[row, col]
        if z <= 2:
            nivel = "Interes"
        elif z <= 4:
            nivel = "Curiosidad"
        elif z <= 6:
            nivel = "Practica"
        else:
            nivel = "Experiencia"
        return f'Inteligencia: {row+1}, Nivel: {nivel}'
    else:
        return f'x={x:1.4f}, y={y:1.4f}'

ax.format_coord = format_coord

# Etiquetas de ejes
inteligencia_labels = [
    'Lógico-Matemática', 'Estructural-Lingüística', 'Interpersonal',
    'Intrapersonal', 'Cinestésica', 'Armónica-Musical',
    'Espacial-Visual', 'Naturalista', 'Existencial'
]

plt.xticks(np.arange(inteligencias.shape[1]), inteligencia_labels, rotation=45)
niveles_labels = ['Interes', 'Curiosidad', 'Practica', 'Experiencia']
plt.yticks(np.arange(len(niveles_labels)), niveles_labels)

# Mostrar la gráfica
plt.tight_layout()
plt.show()

import matplotlib.pyplot as plt
import numpy as np

inteligencia_labels = ['Lógico-Matemática', 'Estructural-Lingüística', 'Interpersonal',
    'Intrapersonal', 'Cinestésica', 'Armónica-Musical',
    'Espacial-Visual', 'Naturalista', 'Existencial']

puntuaciones = [4, 5, 3, 2, 4, 3, 2, 4, 5]

fig, ax = plt.subplots()
ax.bar(inteligencia_labels, puntuaciones, color='skyblue')

# Etiquetas y título
plt.xlabel('Tipos de Inteligencia')
plt.ylabel('Puntuación (de 1 a 5)')
plt.title('Puntuaciones en los Tipos de Inteligencia de Howard Gardner')

plt.xticks(rotation=45)

plt.show()

import matplotlib.pyplot as plt
import numpy as np

inteligencia_labels = ['Lógico-Matemática', 'Estructural-Lingüística', 'Interpersonal',
    'Intrapersonal', 'Cinestésica', 'Armónica-Musical',
    'Espacial-Visual', 'Naturalista', 'Existencial']

puntuaciones = [4, 5, 3, 2, 4, 3, 2, 4, 5]

fig, ax = plt.subplots(figsize=(10, 6))
ax.stackplot(inteligencia_labels, [puntuaciones], labels=['Puntuaciones'], alpha=0.8)
ax.legend(loc='upper left', reverse=True)
ax.set_title('Puntuaciones en Tipos de Inteligencia')
ax.set_xlabel('Tipos de Inteligencia')
ax.set_ylabel('Puntuación (de 1 a 5)')
plt.xticks(rotation=90)
plt.show()

import matplotlib.pyplot as plt
import numpy as np

# Nombres de las categorías de inteligencia
categorias = [
    'Lógico-Matemática', 'Estructural-Lingüística', 'Interpersonal',
    'Intrapersonal', 'Cinestésica', 'Armónica-Musical',
    'Espacial-Visual', 'Naturalista', 'Existencial', 'Creativa'
]

# Calificación promedio en cada categoría (valores de 0 a 10)
calificaciones = [8, 9, 7, 8, 6, 5, 7, 9, 6, 7]

# Agregar la primera categoría al final para cerrar el gráfico
categorias.append(categorias[0])
calificaciones.append(calificaciones[0])

# Ángulos para las categorías
angulos = np.linspace(0, 2 * np.pi, len(categorias), endpoint=False)

# Ajustar el ángulo para que el gráfico comience desde la parte superior
angulos = np.concatenate((angulos, [angulos[0]]))

# Calificación promedio para cerrar el gráfico
calificaciones = np.concatenate((calificaciones, [calificaciones[0]]))

# Crear la figura y el eje polar
fig = plt.figure(figsize=(8, 8))
ax = fig.add_subplot(111, polar=True)

# Dibujar el gráfico de radar
ax.fill(angulos, calificaciones, 'b', alpha=0.3)

# Establecer los nombres de las categorías como etiquetas en los ángulos
ax.set_xticks(angulos[:-1])
ax.set_xticklabels(categorias)
ax.set_yticklabels([])  # Ocultar etiquetas en el radio

# Establecer el título
plt.title('Calificación Promedio en Categorías de Inteligencia')

# Mostrar el gráfico
plt.show()


import matplotlib.pyplot as plt
import numpy as np

# Datos de las inteligencias múltiples y sus niveles de desarrollo
inteligencias = np.array([
    [9, 9, 9, 9, 9, 9, 9, 9, 9], #
    [0, 8, 7, 6, 9, 7, 9, 8, 9],
    [7, 6, 7, 6, 8, 8, 8, 8, 7],
    [2, 4, 1, 0, 2, 3, 4, 1, 3],
     [1, 2, 9, 0, 2, 3, 4, 1, 3],
])



# Colormap
cmap = plt.get_cmap("Reds")

# Crear la figura
fig, ax = plt.subplots(figsize=(12, 8))
cax = ax.imshow(inteligencias, cmap=cmap, aspect='auto', vmin=0, vmax=9)

# Etiquetas y título
plt.xlabel('Tipos de Inteligencia')
plt.ylabel('Niveles de Desarrollo')
plt.title('Calificación de Niveles de Desarrollo de Inteligencias Múltiples bajo Factores de personalidad (Big Five)')

# Barra de color
cbar = fig.colorbar(cax)

# Función format_coord personalizada
def format_coord(x, y):
    col = round(x)
    row = round(y)
    nrows, ncols = inteligencias.shape
    nivel = ""
    if 0 <= col < ncols and 0 <= row < nrows:
        z = inteligencias[row, col]
        if z <= 2:
            nivel = "Extraversión"
        elif z <= 4:
            nivel = "Amabilidad"
        elif z <= 6:
            nivel = "Conciencia"
        elif z <= 8:
            nivel = "Apertura a la experiencia"
        else:
            nivel = "Estabilidad emocional"
        return f'Inteligencia: {row+1}, Nivel: {nivel}'
    else:
        return f'x={x:1.4f}, y={y:1.4f}'

ax.format_coord = format_coord

# Etiquetas de ejes
inteligencia_labels = [
    'Lógico-Matemática', 'Estructural-Lingüística', 'Interpersonal',
    'Intrapersonal', 'Cinestésica', 'Armónica-Musical',
    'Espacial-Visual', 'Naturalista', 'Existencial'
]

plt.xticks(np.arange(inteligencias.shape[1]), inteligencia_labels, rotation=45)
niveles_labels = ['Extraversión', 'Amabilidad', 'Conciencia', 'Apertura a la experiencia', 'Estabilidad emocional']
plt.yticks(np.arange(len(niveles_labels)), niveles_labels)

# Mostrar la gráfica
plt.tight_layout()
plt.show()

import seaborn as sns
import matplotlib.pyplot as plt
import numpy as np

# Datos de las inteligencias múltiples y sus niveles de desarrollo
inteligencias = np.array([
    [9, 9, 9, 9, 9, 9, 9, 9, 9],
    [0, 8, 7, 6, 9, 7, 9, 8, 9],
    [7, 6, 7, 6, 8, 8, 8, 8, 7],
    [2, 4, 1, 0, 2, 3, 4, 1, 3],
    [1, 2, 9, 0, 2, 3, 4, 1, 3],
])

# Crear la figura y ajustar el estilo de Seaborn
sns.set_theme()
plt.figure(figsize=(12, 10))

# Colormap
cmap = sns.color_palette("PuOr", as_cmap=True)

# Crear el heatmap con Seaborn
ax = sns.heatmap(inteligencias, cmap=cmap, annot=True, fmt="d", linewidths=0.5, cbar=True, vmin=0, vmax=9)

# Etiquetas y título
ax.set_xlabel('Tipos de Inteligencia')
ax.set_ylabel('Niveles de Desarrollo')
plt.title('Calificación de Niveles de Desarrollo de Inteligencias Múltiples bajo Factores de personalidad (Big Five)')

# Etiquetas de ejes
inteligencia_labels = [
    'Lógico-Matemática', 'Estructural-Lingüística', 'Interpersonal',
    'Intrapersonal', 'Cinestésica', 'Armónica-Musical',
    'Espacial-Visual', 'Naturalista', 'Existencial'
]

ax.set_xticklabels(inteligencia_labels, rotation=90)
niveles_labels = ['Extraversión', 'Amabilidad', 'Conciencia', 'Apertura a la experiencia', 'Estabilidad emocional']
ax.set_yticklabels(niveles_labels, rotation=0)

# Mostrar la gráfica
plt.tight_layout()
plt.show()